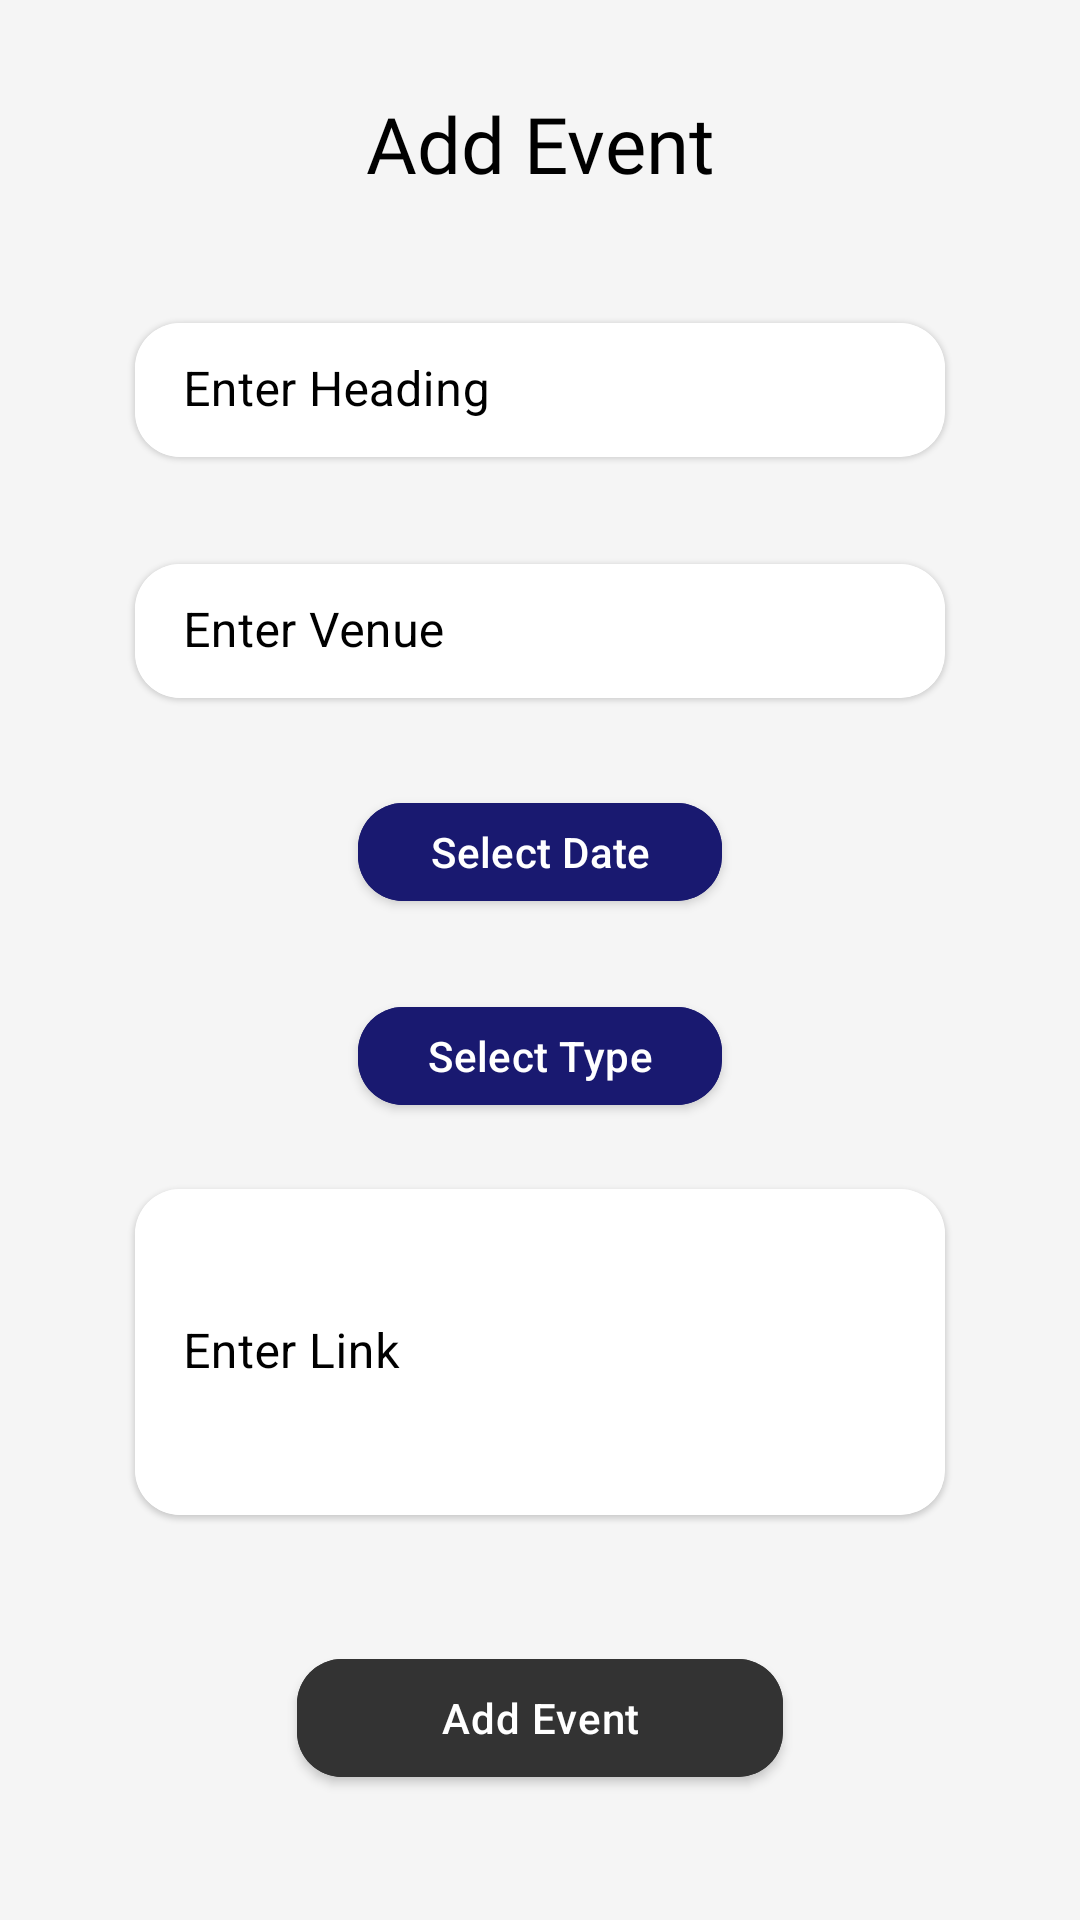

Here is an Android app screen rendered from its layout file. Give the layout XML and the strings, colors and styles it references.
<!-- AndroidManifest.xml: application theme Theme.ProjectSGC -->
<!-- res/layout/fragment_add_event.xml -->
<?xml version="1.0" encoding="utf-8"?>
<androidx.constraintlayout.widget.ConstraintLayout xmlns:android="http://schemas.android.com/apk/res/android"
    xmlns:tools="http://schemas.android.com/tools"
    android:layout_width="match_parent"
    android:layout_height="match_parent"
    android:background="@color/light_gray"
    xmlns:app="http://schemas.android.com/apk/res-auto">


    <com.google.android.material.textview.MaterialTextView
        android:layout_width="wrap_content"
        android:layout_height="wrap_content"
        android:fontFamily="@font/inter_semibold"
        android:text="Add Event"
        app:layout_constraintVertical_bias="0.05"
        app:layout_constraintHorizontal_bias="0.5"
        android:textSize="26sp"
        android:textColor="@color/black"
        android:id="@+id/headingTVInAddEventFragment"
        app:layout_constraintBottom_toBottomOf="parent"
        app:layout_constraintEnd_toEndOf="parent"
        app:layout_constraintStart_toStartOf="parent"
        app:layout_constraintTop_toTopOf="parent" />

    <com.google.android.material.card.MaterialCardView
        android:layout_width="0dp"
        android:layout_height="0dp"
        app:layout_constraintTop_toBottomOf="@id/headingTVInAddEventFragment"
        app:layout_constraintBottom_toBottomOf="parent"
        app:layout_constraintStart_toStartOf="parent"
        app:layout_constraintEnd_toEndOf="parent"
        app:cardCornerRadius="15dp"
        android:id="@+id/headingInputCardInAddEventFragment"
        app:layout_constraintVertical_bias="0.08"
        app:layout_constraintWidth_percent="0.75"
        app:layout_constraintHeight_percent="0.07">

        <com.google.android.material.textfield.TextInputLayout
            android:layout_width="match_parent"
            android:layout_height="match_parent"
            style="@style/Widget.MaterialComponents.TextInputLayout.FilledBox"
            android:hint="Enter Heading"
            app:boxStrokeWidthFocused="0dp"
            app:boxStrokeWidth="0dp"
            app:boxBackgroundColor="#00000000"
            android:textColorHint="@color/black">

            <com.google.android.material.textfield.TextInputEditText
                android:layout_width="match_parent"
                android:layout_height="match_parent"
                android:id="@+id/headingInputInAddEventFragment"
                android:inputType="text"/>

        </com.google.android.material.textfield.TextInputLayout>


    </com.google.android.material.card.MaterialCardView>

    <com.google.android.material.card.MaterialCardView
        android:layout_width="0dp"
        android:layout_height="0dp"
        app:layout_constraintTop_toBottomOf="@id/headingInputCardInAddEventFragment"
        app:layout_constraintBottom_toBottomOf="parent"
        app:layout_constraintStart_toStartOf="@id/headingInputCardInAddEventFragment"
        android:id="@+id/venueInputCardInAddEventFragment"
        app:layout_constraintEnd_toEndOf="@id/headingInputCardInAddEventFragment"
        app:cardCornerRadius="15dp"
        app:layout_constraintVertical_bias="0.08"
        app:layout_constraintHeight_percent="0.07">

        <com.google.android.material.textfield.TextInputLayout
            android:layout_width="match_parent"
            android:layout_height="match_parent"
            style="@style/Widget.MaterialComponents.TextInputLayout.FilledBox"
            android:hint="Enter Venue"
            app:boxStrokeWidthFocused="0dp"
            app:boxStrokeWidth="0dp"
            app:boxBackgroundColor="#00000000"
            android:textColorHint="@color/black">

            <com.google.android.material.textfield.TextInputEditText
                android:layout_width="match_parent"
                android:layout_height="match_parent"
                android:id="@+id/venueInputInAddEventFragment"
                android:inputType="text"/>

        </com.google.android.material.textfield.TextInputLayout>


    </com.google.android.material.card.MaterialCardView>



    <androidx.constraintlayout.widget.ConstraintLayout
        android:layout_width="0dp"
        android:layout_height="0dp"
        android:id="@+id/dateTimeInputLayoutInAddEventFragment"
        app:layout_constraintBottom_toBottomOf="parent"
        app:layout_constraintHeight_percent="0.07"
        app:layout_constraintVertical_bias="0.08"
        app:layout_constraintStart_toStartOf="@id/headingInputCardInAddEventFragment"
        app:layout_constraintEnd_toEndOf="@id/headingInputCardInAddEventFragment"
        app:layout_constraintTop_toBottomOf="@+id/venueInputCardInAddEventFragment">


        <com.google.android.material.button.MaterialButton
            android:layout_width="0dp"
            android:layout_height="match_parent"
            app:layout_constraintStart_toStartOf="parent"
            android:text="Select Date"
            app:layout_constraintWidth_percent="0.45"
            android:letterSpacing="0.01"
            android:backgroundTint="@color/navy_blue"
            android:textAllCaps="false"
            app:layout_constraintEnd_toStartOf="@id/timeButtonInAddEventFragment"
            app:cornerRadius="15dp"
            android:id="@+id/dateButtonInAddEventFragment"/>

        <com.google.android.material.button.MaterialButton
            android:layout_width="0dp"
            android:layout_height="match_parent"
            app:layout_constraintWidth_percent="0.45"
            android:letterSpacing="0.01"
            app:layout_constraintStart_toEndOf="@id/dateButtonInAddEventFragment"
            app:layout_constraintEnd_toEndOf="parent"
            android:text="Select Time"
            android:visibility="gone"
            android:backgroundTint="@color/ivory_beige"
            android:textColor="@color/black"
            android:textAllCaps="false"
            app:cornerRadius="15dp"
            android:id="@+id/timeButtonInAddEventFragment"/>


    </androidx.constraintlayout.widget.ConstraintLayout>

    <androidx.constraintlayout.widget.ConstraintLayout
        android:id="@+id/selectTypeOfEventInAddEventFragment"
        android:layout_width="0dp"
        android:layout_height="0dp"
        app:layout_constraintBottom_toBottomOf="parent"
        app:layout_constraintEnd_toEndOf="@id/headingInputCardInAddEventFragment"
        app:layout_constraintHeight_percent="0.07"
        app:layout_constraintStart_toStartOf="@id/headingInputCardInAddEventFragment"
        app:layout_constraintTop_toBottomOf="@+id/dateTimeInputLayoutInAddEventFragment"
        app:layout_constraintVertical_bias="0.08">


        <com.google.android.material.button.MaterialButton
            android:id="@+id/typeOfEventButtonInAddEventFragment"
            android:layout_width="0dp"
            android:layout_height="match_parent"
            android:backgroundTint="@color/navy_blue"
            android:letterSpacing="0.01"
            android:text="Select Type"
            android:textAllCaps="false"
            app:cornerRadius="15dp"
            app:layout_constraintEnd_toEndOf="parent"
            app:layout_constraintStart_toStartOf="parent"
            app:layout_constraintWidth_percent="0.45" />


    </androidx.constraintlayout.widget.ConstraintLayout>
    
    <com.google.android.material.card.MaterialCardView
        android:layout_width="0dp"
        android:layout_height="0dp"
        app:layout_constraintTop_toBottomOf="@id/dateTimeInputLayoutInAddEventFragment"
        app:layout_constraintBottom_toBottomOf="parent"
        app:layout_constraintStart_toStartOf="@id/headingInputCardInAddEventFragment"
        app:layout_constraintEnd_toEndOf="@id/headingInputCardInAddEventFragment"
        app:cardCornerRadius="15dp"
        android:id="@+id/linkInputCardInAddEventFragment"
        app:layout_constraintVertical_bias="0.4"
        app:layout_constraintHeight_percent="0.17">

        <com.google.android.material.textfield.TextInputLayout
            android:layout_width="match_parent"
            android:layout_height="match_parent"
            style="@style/Widget.MaterialComponents.TextInputLayout.FilledBox"
            android:hint="Enter Link"
            app:boxStrokeWidthFocused="0dp"
            app:boxStrokeWidth="0dp"
            app:boxBackgroundColor="#00000000"
            android:textColorHint="@color/black">

            <com.google.android.material.textfield.TextInputEditText
                android:layout_width="match_parent"
                android:layout_height="match_parent"
                android:id="@+id/linkInputInAddEventFragment"
                android:inputType="textMultiLine"/>

        </com.google.android.material.textfield.TextInputLayout>


    </com.google.android.material.card.MaterialCardView>


    <com.google.android.material.button.MaterialButton
        android:layout_width="0dp"
        android:layout_height="0dp"
        app:layout_constraintTop_toBottomOf="@id/linkInputCardInAddEventFragment"
        app:layout_constraintBottom_toBottomOf="parent"
        app:layout_constraintStart_toStartOf="parent"
        app:layout_constraintEnd_toEndOf="parent"
        android:backgroundTint="@color/dark_grey"
        android:textColor="@color/white"
        android:text="Add Event"
        android:id="@+id/addEventButtonInAddEventFragment"
        android:textAllCaps="false"
        android:letterSpacing="0.02"
        app:layout_constraintHeight_percent="0.08"
        app:layout_constraintWidth_percent="0.45"
        app:cornerRadius="15dp"/>

</androidx.constraintlayout.widget.ConstraintLayout>
<!-- resources referenced by this layout -->
<resources>
  <color name="black">#FF000000</color>
  <color name="dark_grey">#333333</color>
  <color name="ivory_beige">#F0ECE8</color>
  <color name="light_gray">#F5F5F5</color>
  <color name="navy_blue">#191970</color>
  <color name="white">#FFFFFFFF</color>
  <style name="Theme.ProjectSGC" parent="Theme.MaterialComponents.Light.NoActionBar">
          
          <item name="colorPrimary">@color/purple_500</item>
          <item name="colorPrimaryVariant">@color/purple_700</item>
          <item name="colorOnPrimary">@color/white</item>
          
          <item name="colorSecondary">@color/teal_200</item>
          <item name="colorSecondaryVariant">@color/teal_700</item>
          <item name="colorOnSecondary">@color/black</item>
          
          <item name="android:statusBarColor">?attr/colorPrimaryVariant</item>
          
      </style>
  <color name="purple_500">#FF6200EE</color>
  <color name="purple_700">#FF3700B3</color>
  <color name="teal_200">#FF03DAC5</color>
  <color name="teal_700">#FF018786</color>
</resources>
